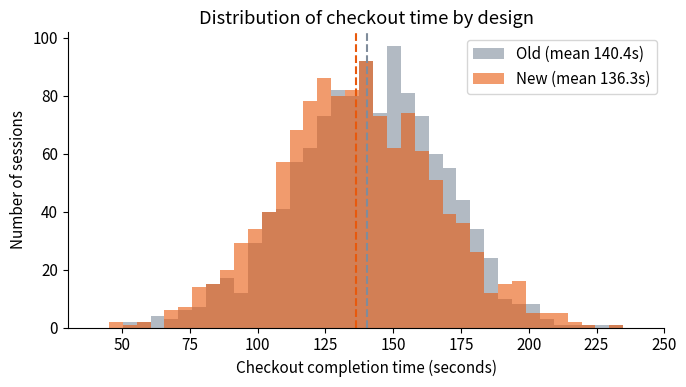
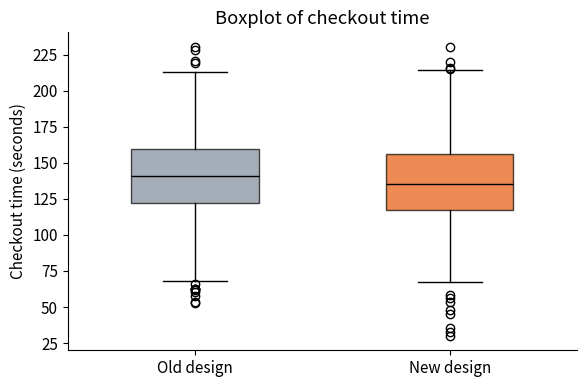
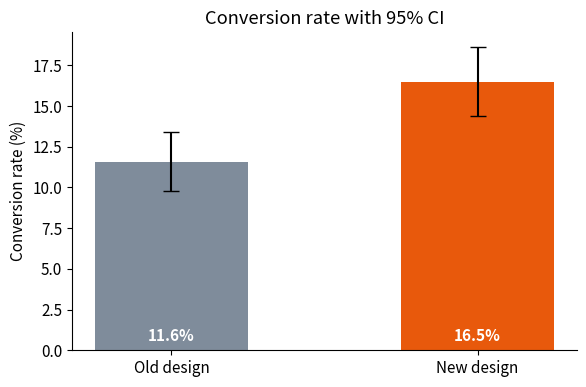
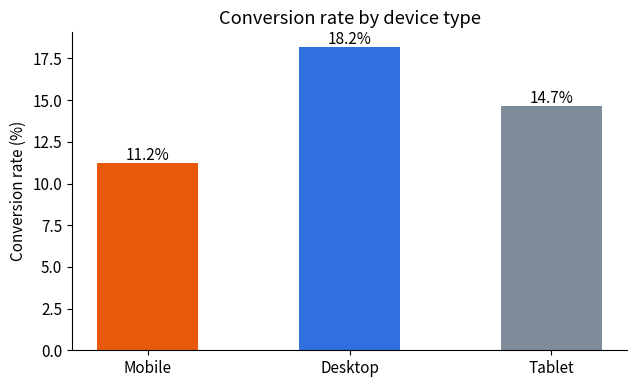
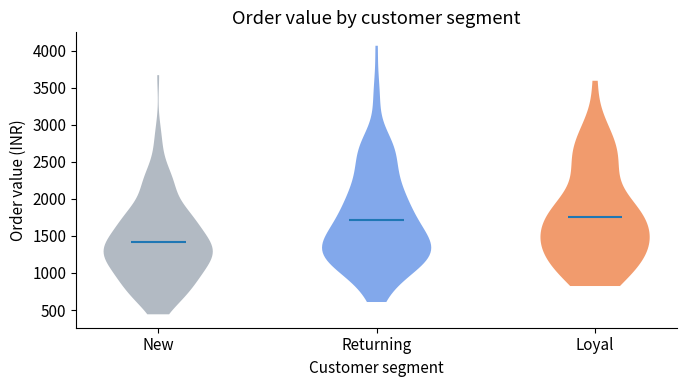
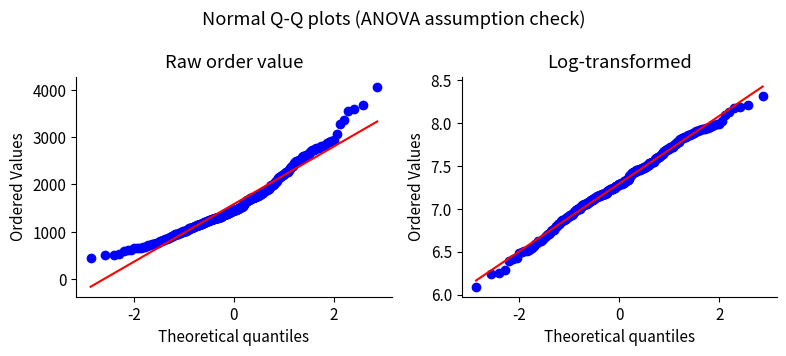
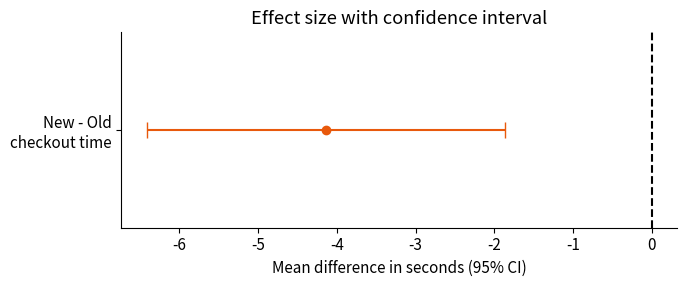

These figures' Python source, in order:
import json
import numpy as np
import pandas as pd
import matplotlib
matplotlib.use("Agg")
import matplotlib.pyplot as plt
from scipy import stats

np.random.seed(42)
ALPHA = 0.05
R = {}  # results store

# ------------------------------------------------------------------
# 1. DATASET GENERATION (self-generated, reproducible with seed 42)
# ------------------------------------------------------------------
n_per_group = 1200
n = 2 * n_per_group
design = np.array(["Old"] * n_per_group + ["New"] * n_per_group)
device = np.random.choice(["Mobile", "Desktop", "Tablet"], size=n, p=[0.55, 0.35, 0.10])
segment = np.random.choice(["New", "Returning", "Loyal"], size=n, p=[0.45, 0.35, 0.20])

# Checkout time (seconds): new design is faster by ~6 s on average
checkout_time = np.where(design == "Old",
                         np.random.normal(142, 28, n),
                         np.random.normal(136, 28, n)).clip(30)

# Conversion probability depends on design and device
base = np.where(design == "Old", 0.120, 0.150)
dev_adj = np.select([device == "Mobile", device == "Desktop", device == "Tablet"],
                    [-0.020, 0.030, 0.000])
p_conv = base + dev_adj
converted = (np.random.rand(n) < p_conv).astype(int)

# Order value (INR) depends on customer segment (only meaningful if converted)
seg_mean = {"New": 1450, "Returning": 1620, "Loyal": 1830}
order_value = np.array([np.random.lognormal(np.log(seg_mean[s]) - 0.08, 0.40) for s in segment])
order_value = np.where(converted == 1, order_value, np.nan)

df = pd.DataFrame({"design": design, "device": device, "segment": segment,
                   "checkout_time_sec": checkout_time.round(1),
                   "converted": converted, "order_value_inr": order_value.round(0)})
df.to_csv("ecommerce_ab_test_dataset.csv", index=False)
R["n_total"] = n
R["head"] = df.head(8).to_dict(orient="records")
R["desc_time"] = df.groupby("design")["checkout_time_sec"].agg(["count", "mean", "std", "median"]).round(2).to_dict("index")
R["conv_rate"] = df.groupby("design")["converted"].agg(["sum", "count", "mean"]).round(4).to_dict("index")
R["missing"] = {k: int(v) for k, v in df.isna().sum().items()}

# ------------------------------------------------------------------
# TEST 1: Welch two-sample t-test  (checkout time New vs Old)
# ------------------------------------------------------------------
old_t = df.loc[df.design == "Old", "checkout_time_sec"]
new_t = df.loc[df.design == "New", "checkout_time_sec"]
sw_old = stats.shapiro(old_t.sample(500, random_state=1))
sw_new = stats.shapiro(new_t.sample(500, random_state=1))
lev = stats.levene(old_t, new_t)
tt = stats.ttest_ind(new_t, old_t, equal_var=False, alternative="less")
diff = new_t.mean() - old_t.mean()
se = np.sqrt(new_t.var(ddof=1) / len(new_t) + old_t.var(ddof=1) / len(old_t))
dfw = se**4 / ((new_t.var(ddof=1) / len(new_t))**2 / (len(new_t) - 1) + (old_t.var(ddof=1) / len(old_t))**2 / (len(old_t) - 1))
tcrit = stats.t.ppf(0.975, dfw)
ci_t = (diff - tcrit * se, diff + tcrit * se)
sp = np.sqrt((new_t.var(ddof=1) + old_t.var(ddof=1)) / 2)
cohen_d = diff / sp
mw = stats.mannwhitneyu(new_t, old_t, alternative="less")
R["t1"] = dict(shapiro_old_p=sw_old.pvalue, shapiro_new_p=sw_new.pvalue, levene_p=lev.pvalue,
               t=tt.statistic, p=tt.pvalue, df=dfw, diff=diff, ci_low=ci_t[0], ci_high=ci_t[1],
               d=cohen_d, mw_U=mw.statistic, mw_p=mw.pvalue)

# ------------------------------------------------------------------
# TEST 2: Two-proportion chi-square test (conversion New vs Old)
# ------------------------------------------------------------------
ct = pd.crosstab(df.design, df.converted).loc[["Old", "New"], [0, 1]]
chi2, p_chi, dof, exp = stats.chi2_contingency(ct, correction=False)
x_new, x_old = ct.loc["New", 1], ct.loc["Old", 1]
p_new, p_old = x_new / n_per_group, x_old / n_per_group
diff_p = p_new - p_old
se_p = np.sqrt(p_new * (1 - p_new) / n_per_group + p_old * (1 - p_old) / n_per_group)
ci_p = (diff_p - 1.96 * se_p, diff_p + 1.96 * se_p)
p_pool = (x_new + x_old) / n
z = diff_p / np.sqrt(p_pool * (1 - p_pool) * (2 / n_per_group))
p_one = 1 - stats.norm.cdf(z)  # one-sided (New > Old)
cramers_v = np.sqrt(chi2 / n)
R["t2"] = dict(table=ct.values.tolist(), chi2=chi2, p_two=p_chi, dof=int(dof), z=z, p_one=p_one,
               p_new=p_new, p_old=p_old, diff=diff_p, ci_low=ci_p[0], ci_high=ci_p[1],
               rel_lift=diff_p / p_old, v=cramers_v, min_expected=float(exp.min()))

# ------------------------------------------------------------------
# TEST 3: Chi-square test of independence (conversion vs device)
# ------------------------------------------------------------------
ct2 = pd.crosstab(df.device, df.converted).loc[["Mobile", "Desktop", "Tablet"], [0, 1]]
chi2b, pb, dofb, expb = stats.chi2_contingency(ct2)
R["t3"] = dict(table=ct2.values.tolist(), chi2=chi2b, p=pb, dof=int(dofb), v=np.sqrt(chi2b / n),
               min_expected=float(expb.min()),
               rates=(ct2[1] / ct2.sum(axis=1)).round(4).to_dict())

# ------------------------------------------------------------------
# TEST 4: One-way ANOVA (order value across customer segments)
# ------------------------------------------------------------------
buyers = df.dropna(subset=["order_value_inr"]).copy()
buyers["log_ov"] = np.log(buyers.order_value_inr)
groups = [buyers.loc[buyers.segment == s, "log_ov"] for s in ["New", "Returning", "Loyal"]]
groups_raw = [buyers.loc[buyers.segment == s, "order_value_inr"] for s in ["New", "Returning", "Loyal"]]
sw_raw = stats.shapiro(buyers.order_value_inr)
sw_log = stats.shapiro(buyers.log_ov)
lev_a = stats.levene(*groups)
F, p_f = stats.f_oneway(*groups)
k = 3
N = len(buyers)
grand = buyers.log_ov.mean()
ssb = sum(len(g) * (g.mean() - grand) ** 2 for g in groups)
sst = ((buyers.log_ov - grand) ** 2).sum()
eta2 = ssb / sst
kw = stats.kruskal(*groups_raw)
tuk = stats.tukey_hsd(*groups)
names = ["New", "Returning", "Loyal"]
pairs = []
for i, j in [(0, 1), (0, 2), (1, 2)]:
    ci = tuk.confidence_interval()
    pairs.append(dict(pair=f"{names[i]} vs {names[j]}", mean_diff=float(groups[i].mean() - groups[j].mean()),
                      p=float(tuk.pvalue[i][j])))
R["t4"] = dict(n_buyers=int(N), shapiro_raw_p=sw_raw.pvalue, shapiro_log_p=sw_log.pvalue,
               levene_p=lev_a.pvalue, F=F, p=p_f, df_between=k - 1, df_within=int(N - k),
               eta2=eta2, kw_H=kw.statistic, kw_p=kw.pvalue, tukey=pairs,
               seg_stats=buyers.groupby("segment")["order_value_inr"].agg(["count", "mean", "std", "median"]).round(1).loc[names].to_dict("index"))

# ------------------------------------------------------------------
# Power analysis for the conversion test (normal approximation)
# ------------------------------------------------------------------
def power_two_prop(p1, p2, n_each, alpha=0.05):
    pbar = (p1 + p2) / 2
    se0 = np.sqrt(2 * pbar * (1 - pbar) / n_each)
    se1 = np.sqrt(p1 * (1 - p1) / n_each + p2 * (1 - p2) / n_each)
    zc = stats.norm.ppf(1 - alpha / 2)
    return 1 - stats.norm.cdf((zc * se0 - abs(p2 - p1)) / se1)

R["power"] = dict(n=n_per_group, power_at_obs=power_two_prop(p_old, p_new, n_per_group),
                  power_planned=power_two_prop(0.12, 0.15, n_per_group))

# ------------------------------------------------------------------
# VISUALISATIONS
# ------------------------------------------------------------------
plt.rcParams.update({"font.size": 11, "axes.spines.top": False, "axes.spines.right": False})
C_OLD, C_NEW = "#7F8C9B", "#E8590C"

# Fig 1: histogram + KDE-like overlay of checkout time
fig, ax = plt.subplots(figsize=(7, 4))
bins = np.linspace(40, 240, 40)
ax.hist(old_t, bins=bins, alpha=0.6, color=C_OLD, label=f"Old (mean {old_t.mean():.1f}s)")
ax.hist(new_t, bins=bins, alpha=0.6, color=C_NEW, label=f"New (mean {new_t.mean():.1f}s)")
ax.axvline(old_t.mean(), color=C_OLD, ls="--"); ax.axvline(new_t.mean(), color=C_NEW, ls="--")
ax.set_xlabel("Checkout completion time (seconds)"); ax.set_ylabel("Number of sessions")
ax.set_title("Distribution of checkout time by design"); ax.legend()
plt.tight_layout(); plt.savefig("fig1_hist_time.png", dpi=170); plt.close()

# Fig 2: boxplot of checkout time
fig, ax = plt.subplots(figsize=(6, 4))
bp = ax.boxplot([old_t, new_t], tick_labels=["Old design", "New design"], patch_artist=True, widths=0.5)
for patch, c in zip(bp["boxes"], [C_OLD, C_NEW]): patch.set_facecolor(c); patch.set_alpha(0.7)
for m in bp["medians"]: m.set_color("black")
ax.set_ylabel("Checkout time (seconds)"); ax.set_title("Boxplot of checkout time")
plt.tight_layout(); plt.savefig("fig2_box_time.png", dpi=170); plt.close()

# Fig 3: conversion rate with 95% CI
fig, ax = plt.subplots(figsize=(6, 4))
rates = [p_old, p_new]
errs = [1.96 * np.sqrt(p_old * (1 - p_old) / n_per_group), 1.96 * np.sqrt(p_new * (1 - p_new) / n_per_group)]
bars = ax.bar(["Old design", "New design"], [r * 100 for r in rates], yerr=[e * 100 for e in errs],
              color=[C_OLD, C_NEW], capsize=6, width=0.5)
for b, r in zip(bars, rates): ax.text(b.get_x() + b.get_width() / 2, 0.6, f"{r*100:.1f}%", ha="center", color="white", fontweight="bold")
ax.set_ylabel("Conversion rate (%)"); ax.set_title("Conversion rate with 95% CI")
plt.tight_layout(); plt.savefig("fig3_conversion.png", dpi=170); plt.close()

# Fig 4: conversion by device
fig, ax = plt.subplots(figsize=(6.5, 4))
dev_rates = (ct2[1] / ct2.sum(axis=1) * 100)
bars = ax.bar(dev_rates.index, dev_rates.values, color=["#E8590C", "#2F6FDE", "#7F8C9B"], width=0.5)
for b, r in zip(bars, dev_rates.values): ax.text(b.get_x() + b.get_width() / 2, r + 0.2, f"{r:.1f}%", ha="center")
ax.set_ylabel("Conversion rate (%)"); ax.set_title("Conversion rate by device type")
plt.tight_layout(); plt.savefig("fig4_device.png", dpi=170); plt.close()

# Fig 5: order value by segment (violin + means)
fig, ax = plt.subplots(figsize=(7, 4))
vp = ax.violinplot(groups_raw, showmeans=True, showextrema=False)
for body, c in zip(vp["bodies"], ["#7F8C9B", "#2F6FDE", "#E8590C"]): body.set_facecolor(c); body.set_alpha(0.6)
ax.set_xticks([1, 2, 3]); ax.set_xticklabels(names)
ax.set_ylabel("Order value (INR)"); ax.set_xlabel("Customer segment")
ax.set_title("Order value by customer segment")
plt.tight_layout(); plt.savefig("fig5_violin_segment.png", dpi=170); plt.close()

# Fig 6: Q-Q plot for ANOVA residual check (log scale)
fig, axs = plt.subplots(1, 2, figsize=(8, 3.6))
stats.probplot(buyers.order_value_inr, dist="norm", plot=axs[0]); axs[0].set_title("Raw order value")
stats.probplot(buyers.log_ov, dist="norm", plot=axs[1]); axs[1].set_title("Log-transformed")
fig.suptitle("Normal Q-Q plots (ANOVA assumption check)")
plt.tight_layout(); plt.savefig("fig6_qq.png", dpi=170); plt.close()

# Fig 7: mean difference with CI forest-style summary
fig, ax = plt.subplots(figsize=(7, 3))
ax.errorbar(diff, 1, xerr=[[diff - ci_t[0]], [ci_t[1] - diff]], fmt="o", color=C_NEW, capsize=6)
ax.axvline(0, color="black", ls="--"); ax.set_yticks([1]); ax.set_yticklabels(["New - Old\ncheckout time"])
ax.set_xlabel("Mean difference in seconds (95% CI)"); ax.set_title("Effect size with confidence interval")
plt.tight_layout(); plt.savefig("fig7_ci.png", dpi=170); plt.close()

def clean(o):
    if isinstance(o, dict): return {str(k): clean(v) for k, v in o.items()}
    if isinstance(o, (list, tuple)): return [clean(v) for v in o]
    if isinstance(o, (np.floating, float)): return float(o)
    if isinstance(o, (np.integer,)): return int(o)
    return o

json.dump(clean(R), open("results.json", "w"), indent=1, default=str)
print(json.dumps(clean(R), indent=1, default=str))
